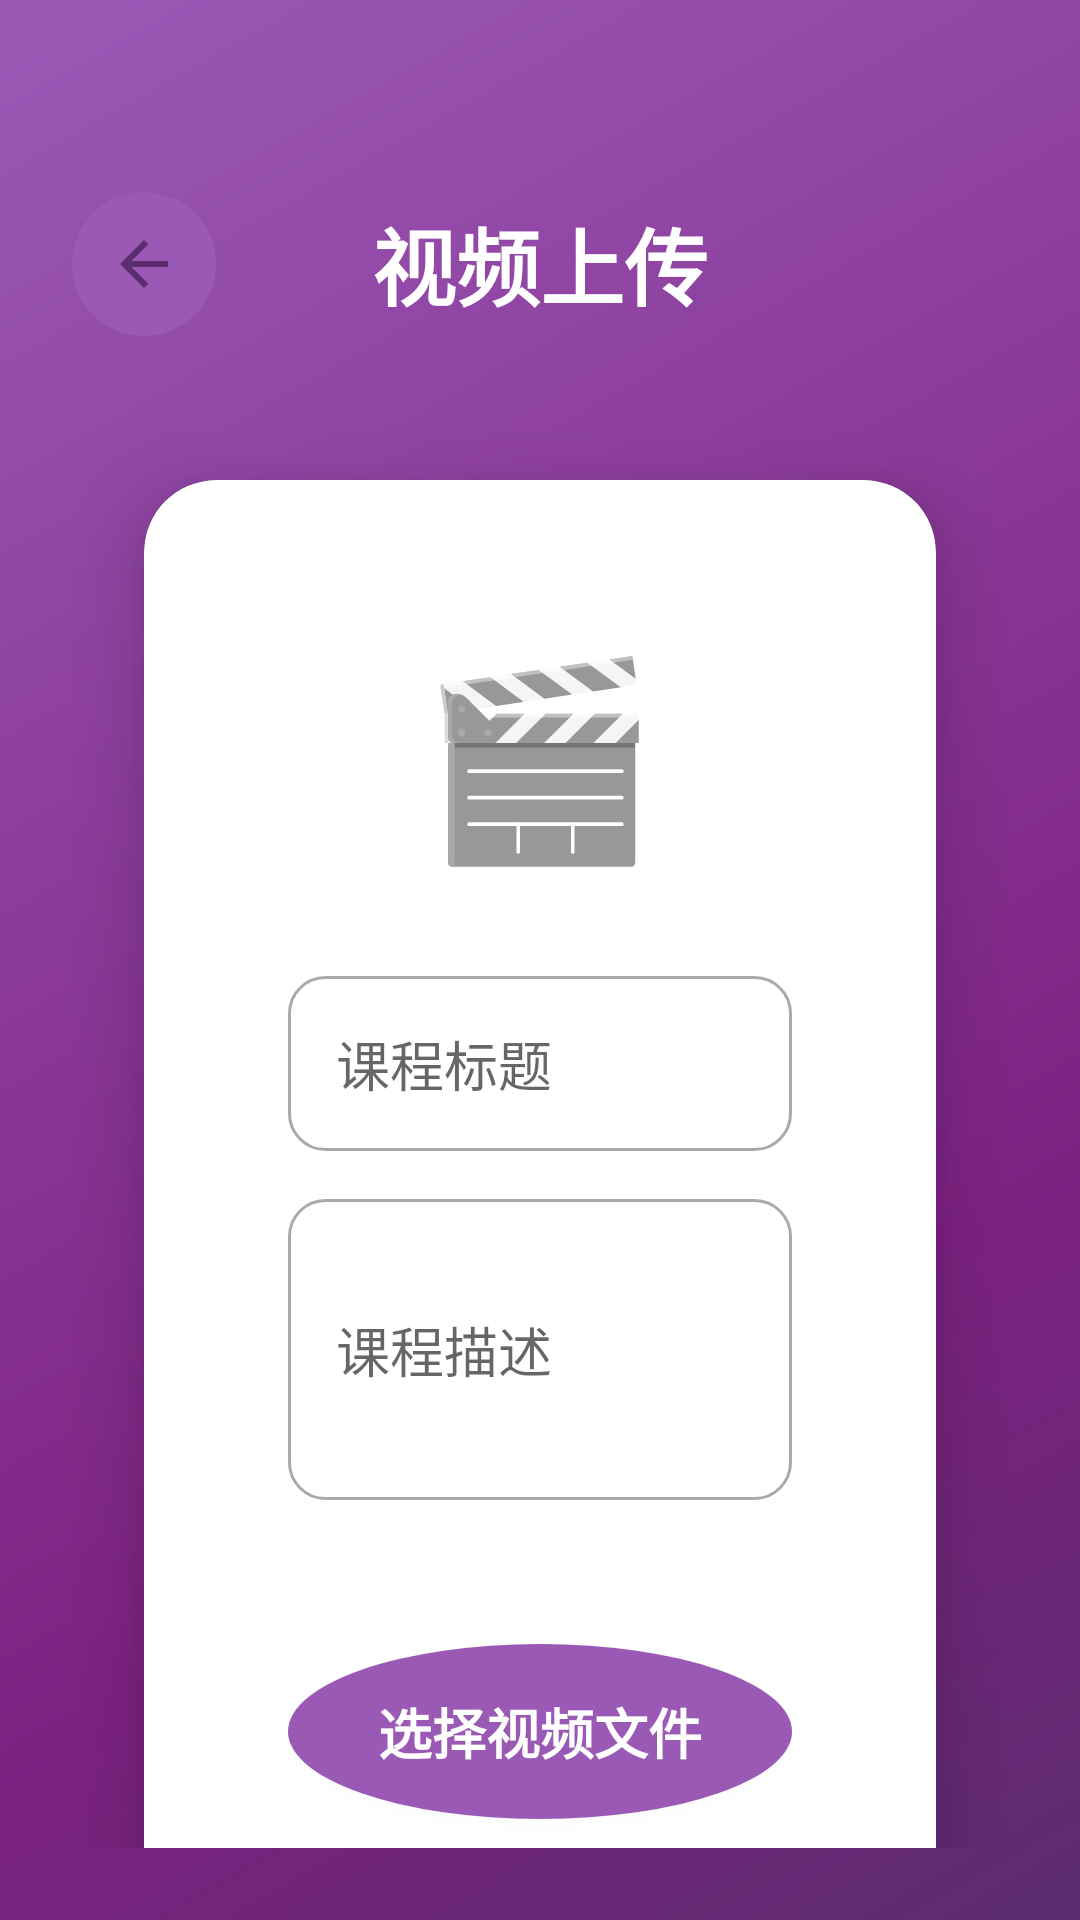

Android layout source for this screen:
<!-- AndroidManifest.xml: activity theme Theme.StudyApp -->
<!-- res/layout/activity_video_upload.xml -->
<?xml version="1.0" encoding="utf-8"?>
<androidx.core.widget.NestedScrollView xmlns:android="http://schemas.android.com/apk/res/android"
    xmlns:app="http://schemas.android.com/apk/res-auto"
    xmlns:tools="http://schemas.android.com/tools"
    android:layout_width="match_parent"
    android:layout_height="match_parent"
    android:fillViewport="true"
    android:padding="24dp"
    android:background="@drawable/gradient_tsinghua_purple_layered"
    tools:context=".VideoUploadActivity">

    <androidx.constraintlayout.widget.ConstraintLayout
        android:layout_width="match_parent"
        android:layout_height="wrap_content">

        
        <LinearLayout
            android:id="@+id/headerLayout"
            android:layout_width="0dp"
            android:layout_height="wrap_content"
            android:orientation="horizontal"
            android:gravity="center_vertical"
            app:layout_constraintTop_toTopOf="parent"
            app:layout_constraintStart_toStartOf="parent"
            app:layout_constraintEnd_toEndOf="parent"
            android:layout_marginTop="40dp">

            
            <ImageButton
                android:id="@+id/backButton"
                android:layout_width="48dp"
                android:layout_height="48dp"
                android:src="@drawable/ic_back"
                android:background="@drawable/ic_button_background_selector"
                android:contentDescription="返回"
                tools:ignore="ContentDescription" />

            
            <TextView
                android:id="@+id/titleTextView"
                android:layout_width="0dp"
                android:layout_height="wrap_content"
                android:layout_weight="1"
                android:text="视频上传"
                android:textSize="28sp"
                android:textStyle="bold"
                android:textColor="@color/white"
                android:gravity="center" />

            
            <View
                android:layout_width="48dp"
                android:layout_height="48dp" />

        </LinearLayout>

        
        <androidx.cardview.widget.CardView
            android:id="@+id/uploadCard"
            android:layout_width="0dp"
            android:layout_height="wrap_content"
            android:layout_marginTop="48dp"
            android:layout_marginHorizontal="24dp"
            app:cardCornerRadius="24dp"
            app:cardElevation="16dp"
            app:cardBackgroundColor="@color/white"
            app:layout_constraintTop_toBottomOf="@id/headerLayout"
            app:layout_constraintStart_toStartOf="parent"
            app:layout_constraintEnd_toEndOf="parent">

            <LinearLayout
                android:layout_width="match_parent"
                android:layout_height="wrap_content"
                android:orientation="vertical"
                android:padding="48dp"
                android:gravity="center">

                
                <TextView
                    android:id="@+id/videoIcon"
                    android:layout_width="wrap_content"
                    android:layout_height="wrap_content"
                    android:text="🎬"
                    android:textSize="64sp"
                    android:layout_marginBottom="32dp" />

                
                <LinearLayout
                    android:layout_width="match_parent"
                    android:layout_height="wrap_content"
                    android:orientation="vertical"
                    android:layout_marginBottom="24dp">

                    
                    <EditText
                        android:id="@+id/courseTitleEditText"
                        android:layout_width="match_parent"
                        android:layout_height="wrap_content"
                        android:hint="课程标题"
                        android:inputType="text|textCapSentences"
                        android:maxLines="1"
                        android:background="@drawable/edit_text_background"
                        android:padding="16dp"
                        android:layout_marginBottom="16dp" />

                    
                    <EditText
                        android:id="@+id/courseDescriptionEditText"
                        android:layout_width="match_parent"
                        android:layout_height="wrap_content"
                        android:hint="课程描述"
                        android:inputType="textMultiLine|textCapSentences"
                        android:minLines="3"
                        android:maxLines="5"
                        android:background="@drawable/edit_text_background"
                        android:padding="16dp"
                        android:layout_marginBottom="24dp" />

                </LinearLayout>

                
                <Button
                    android:id="@+id/selectVideoButton"
                    android:layout_width="match_parent"
                    android:layout_height="wrap_content"
                    android:text="选择视频文件"
                    android:textSize="18sp"
                    android:textStyle="bold"
                    android:background="@drawable/ic_button_background_selector"
                    android:textColor="@color/white"
                    android:paddingVertical="16dp"
                    android:layout_marginBottom="24dp" />

                
                <LinearLayout
                    android:id="@+id/videoInfoContainer"
                    android:layout_width="match_parent"
                    android:layout_height="wrap_content"
                    android:orientation="vertical"
                    android:visibility="gone"
                    android:background="@drawable/edit_text_background"
                    android:padding="16dp"
                    android:layout_marginBottom="32dp">

                    
                    <TextView
                        android:id="@+id/videoFileNameTextView"
                        android:layout_width="wrap_content"
                        android:layout_height="wrap_content"
                        android:text="未选择视频"
                        android:textSize="16sp"
                        android:textStyle="bold"
                        android:textColor="@color/tsinghua_purple_dark" />

                    
                    <TextView
                        android:id="@+id/videoFileSizeTextView"
                        android:layout_width="wrap_content"
                        android:layout_height="wrap_content"
                        android:text=""
                        android:textSize="14sp"
                        android:textColor="@color/darker_gray"
                        android:layout_marginTop="8dp" />

                </LinearLayout>

                
                <LinearLayout
                    android:id="@+id/progressContainer"
                    android:layout_width="match_parent"
                    android:layout_height="wrap_content"
                    android:orientation="vertical"
                    android:visibility="gone"
                    android:layout_marginBottom="16dp">

                    <TextView
                        android:id="@+id/progressText"
                        android:layout_width="wrap_content"
                        android:layout_height="wrap_content"
                        android:text="准备上传..."
                        android:textSize="14sp"
                        android:textColor="@color/tsinghua_purple_dark"
                        android:layout_marginBottom="8dp" />

                    <ProgressBar
                        android:id="@+id/uploadProgressBar"
                        style="?android:attr/progressBarStyleHorizontal"
                        android:layout_width="match_parent"
                        android:layout_height="12dp"
                        android:progress="0"
                        android:max="100"
                        android:progressTint="@color/tsinghua_purple" />

                    <TextView
                        android:id="@+id/progressPercent"
                        android:layout_width="wrap_content"
                        android:layout_height="wrap_content"
                        android:text="0%"
                        android:textSize="12sp"
                        android:textColor="@color/darker_gray"
                        android:layout_gravity="end"
                        android:layout_marginTop="4dp" />

                </LinearLayout>

                
                <Button
                    android:id="@+id/uploadButton"
                    android:layout_width="match_parent"
                    android:layout_height="wrap_content"
                    android:text="上传视频"
                    android:textSize="18sp"
                    android:textStyle="bold"
                    android:background="@drawable/ic_button_background"
                    android:textColor="@color/white"
                    android:paddingVertical="16dp"
                    android:enabled="false" />

            </LinearLayout>

        </androidx.cardview.widget.CardView>

        
        <TextView
            android:id="@+id/hintTextView"
            android:layout_width="wrap_content"
            android:layout_height="wrap_content"
            android:text="支持MP4、AVI、MOV等常见视频格式"
            android:textSize="14sp"
            android:textColor="@color/white"
            android:alpha="0.8"
            app:layout_constraintTop_toBottomOf="@id/uploadCard"
            app:layout_constraintStart_toStartOf="parent"
            app:layout_constraintEnd_toEndOf="parent"
            android:layout_marginTop="48dp"
            android:layout_marginBottom="16dp" />

        
        <Button
            android:id="@+id/networkTestButton"
            android:layout_width="wrap_content"
            android:layout_height="wrap_content"
            android:text="网络诊断"
            android:textSize="14sp"
            android:textColor="@color/white"
            android:background="@drawable/ic_button_background"
            app:layout_constraintTop_toBottomOf="@id/hintTextView"
            app:layout_constraintStart_toStartOf="parent"
            app:layout_constraintEnd_toEndOf="parent"
            android:layout_marginBottom="16dp"
            android:paddingHorizontal="24dp"
            android:paddingVertical="8dp" />

        
        <View
            android:layout_width="0dp"
            android:layout_height="80dp"
            app:layout_constraintTop_toBottomOf="@id/networkTestButton"
            app:layout_constraintStart_toStartOf="parent"
            app:layout_constraintEnd_toEndOf="parent" />

    </androidx.constraintlayout.widget.ConstraintLayout>

</androidx.core.widget.NestedScrollView>
<!-- resources referenced by this layout -->
<resources>
  <color name="darker_gray">#FF444444</color>
  <color name="tsinghua_purple">#FF7D2181</color>
  <color name="tsinghua_purple_dark">#FF5B2C6F</color>
  <color name="white">#FFFFFFFF</color>
  <!-- drawable edit_text_background (drawable) -->
  <?xml version="1.0" encoding="utf-8"?>
  <shape xmlns:android="http://schemas.android.com/apk/res/android">
      <solid android:color="@android:color/white" />
      <stroke android:width="1dp" android:color="@android:color/darker_gray" />
      <corners android:radius="12dp" />
      <padding android:left="8dp" android:top="8dp" android:right="8dp" android:bottom="8dp" />
  </shape>
  <!-- drawable gradient_tsinghua_purple_layered (drawable) -->
  <?xml version="1.0" encoding="utf-8"?>
  <shape xmlns:android="http://schemas.android.com/apk/res/android"
      android:shape="rectangle">
  
      
      <gradient
          android:startColor="@color/tsinghua_purple_dark"
          android:centerColor="@color/tsinghua_purple"
          android:endColor="@color/tsinghua_purple_light"
          android:angle="135"
          android:type="linear"
          android:centerX="0.3"
          android:centerY="0.3" />
  
      
      <corners android:radius="0dp" />
  
  </shape>
  <!-- drawable ic_back (drawable) -->
  <?xml version="1.0" encoding="utf-8"?>
  <vector xmlns:android="http://schemas.android.com/apk/res/android"
      android:width="24dp"
      android:height="24dp"
      android:viewportWidth="24"
      android:viewportHeight="24">
      <path
          android:fillColor="@color/tsinghua_purple_dark"
          android:pathData="M20,11H7.83l5.59,-5.59L12,4l-8,8 8,8 1.41,-1.41L7.83,13H20v-2z" />
  </vector>
  <!-- drawable ic_button_background (drawable) -->
  <?xml version="1.0" encoding="utf-8"?>
  <shape xmlns:android="http://schemas.android.com/apk/res/android"
      android:shape="oval">
      <solid android:color="@color/tsinghua_purple_light" /> 
      <size android:width="48dp" android:height="48dp" />
  </shape>
  <!-- drawable ic_button_background_selector (drawable) -->
  <?xml version="1.0" encoding="utf-8"?>
  <selector xmlns:android="http://schemas.android.com/apk/res/android">
      <item android:state_pressed="true">
          <shape android:shape="oval">
              <solid android:color="@color/tsinghua_purple" /> 
              <size android:width="48dp" android:height="48dp" />
          </shape>
      </item>
      <item>
          <shape android:shape="oval">
              <solid android:color="@color/tsinghua_purple_light" /> 
              <size android:width="48dp" android:height="48dp" />
          </shape>
      </item>
  </selector>
  <style name="Theme.StudyApp" parent="Theme.AppCompat.Light.NoActionBar">
          
          <item name="colorPrimary">@color/holo_blue_dark</item>
          <item name="colorPrimaryDark">@color/holo_blue_dark</item>
          <item name="colorAccent">@color/holo_blue_dark</item>
          <item name="android:windowBackground">@color/white</item>
      </style>
  <color name="tsinghua_purple_light">#FF9B59B6</color>
  <color name="holo_blue_dark">#FF1976D2</color>
</resources>
